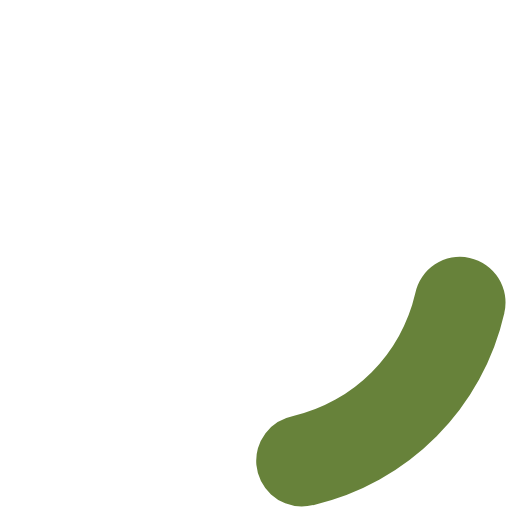
t = 0.00 s
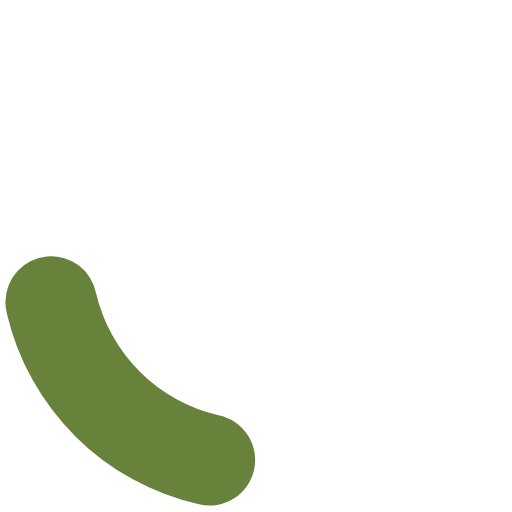
t = 0.20 s
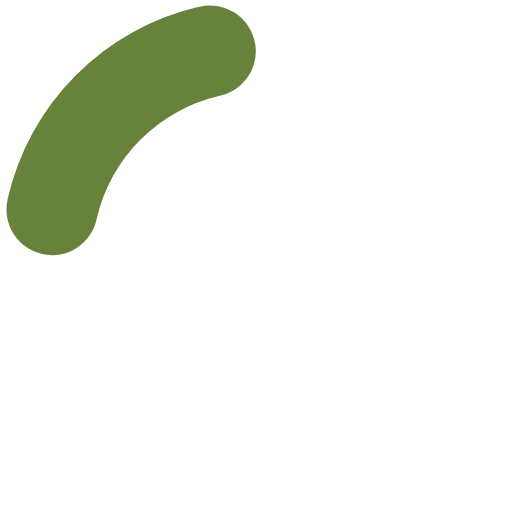
t = 0.40 s
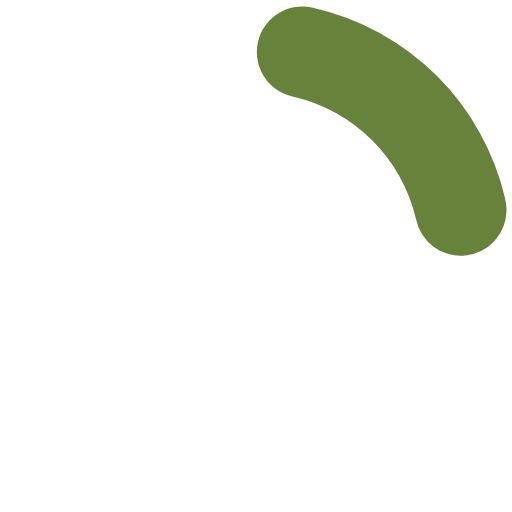
t = 0.60 s

The animated SVG that drew these frames (rendered in a browser with its animation timeline set to each time). Animation: 1 SMIL element (animateTransform=1); one cycle of 0.80 s, repeats indefinitely.

<?xml version="1.0" encoding="UTF-8" standalone="no"?>
<svg xmlns:svg="http://www.w3.org/2000/svg" xmlns="http://www.w3.org/2000/svg" xmlns:xlink="http://www.w3.org/1999/xlink" version="1.0" width="34px" height="34px" viewBox="0 0 128 128" xml:space="preserve">
<style type="text/css">
  .circle-preloader-0{fill:#67823a;}
</style>
  <g>
    <path class="circle-preloader-0" d="M75.4 126.63a11.43 11.43 0 0 1-2.1-22.65 40.9 40.9 0 0 0 30.5-30.6 11.4 11.4 0 1 1 22.27 4.87h.02a63.77 63.77 0 0 1-47.8 48.05v-.02a11.38 11.38 0 0 1-2.93.37z"/>
    <animateTransform attributeName="transform" type="rotate" from="0 64 64" to="360 64 64" dur="800ms" repeatCount="indefinite"></animateTransform>
  </g>
</svg>